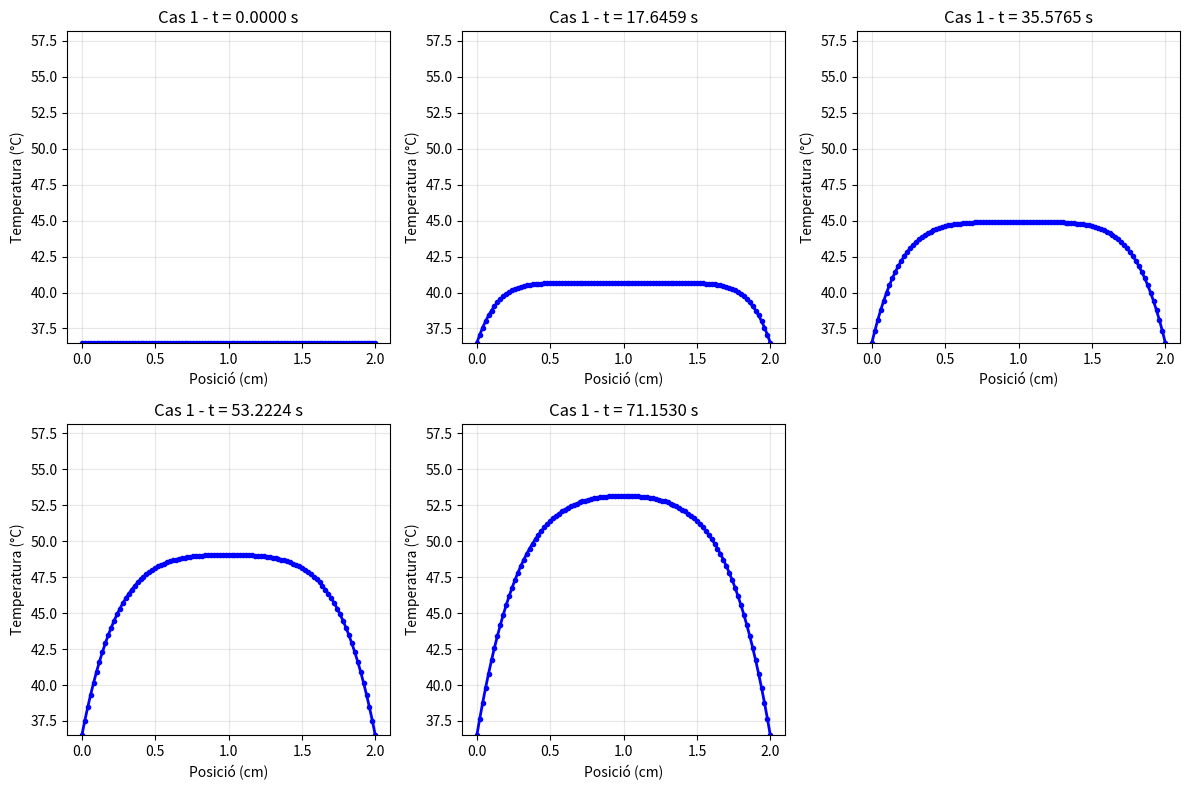

Here is the Python script that generated this plot:
import numpy as np
import matplotlib.pyplot as plt

#implementem Euler implícit, hem d'anar amb cuidado, doncs hem de resoldre per tots el temps

#paràmetres del problema
c_v = 3686
dens = 1081
kappa = 0.56
sigma = 0.472
l_0 = 0.02
V_ef = 40/np.sqrt(2)


#M i N depenen de la discretització, cada vector pot ser un temps donat
#fem un vector de vectors, on cada vector serà un temps donat, i en aquest vector tinderem totes les posicions

t_a = 0.025 #temps final adimensional
t_0 = c_v *dens * l_0**2 / kappa
T_norm = V_ef**2 * sigma /kappa
#implementem euler 


element = 2
N = 101
DeltaX = 1/(N-1)
DeltaT_1 = DeltaX**2
DeltaT_2 = 0.5*(DeltaX**2)
N_temps_1 = int(t_a / DeltaT_1) + 1  # +1 per incloure t=0
N_temps_2 = int(t_a / DeltaT_2) + 1

T_c = 36.5
T_0 = T_c / T_norm
#
temperature_field = np.zeros((N, N))



gamma_1 = DeltaT_1 / (DeltaX**2)
gamma_2 = DeltaT_2 / (DeltaX**2)
matriu_identitat = np.eye(N)
matriu_diagonal = np.eye(N) * element
matriu_sup = -np.eye(N, k=1)
matriu_inf = -np.eye(N, k=-1)
print("Usando np.eye:")
print(matriu_inf)
M = matriu_diagonal + matriu_inf + matriu_sup

A_1 = gamma_1 * M + matriu_identitat
A_2 = gamma_2 * M + matriu_identitat

#definim la funció per fre gauss seidel
def gauss_seidel(A, b, x0, tol=1e-8, max_iter = 1000):
    #resolem un sistema Ax = b amb Gauss-Seidel
    x = x0.copy()
    n = len(b)
    #posem copy, perquè si no modifiquem x0 al modificar x
    for k in range(max_iter):
        x_old = x.copy()
        
        for i in range(n):
            if i==0 or i==n-1:
                x[i] = T_0
            else:
                sum1 = np.dot(A[i, :i], x[:i])
                sum2 = np.dot(A[i, i+1:], x_old[i+1:])
                #amb A[i, :i], li diem que agafi la fila i, i les columnes fins a i-1
                x[i] = (b[i] - sum1 - sum2) / A[i, i]

                #mirem si ha convergit amb el criteri de tol
        if np.linalg.norm(x - x_old) < tol:
            break
    return x

#ara, definm una funció per fer euler implícit, on necessitarem aplicar gauss seidel
def euler_implicit(N_temps, gamma, DeltaT, C):
    #condicions inicials
    T_actual = np.ones(N) * T_0
    #creem un vector de vectors per emmagatzemar els valors
    T_history = np.zeros((N_temps, N))
    T_history[0, :] = T_actual

    #creem el vector que suma al final de b i és sempre el mateix
    Q = np.ones(N) * DeltaT
    #per al primer pas, hem vist que és un calcul directe
    T_nou = (matriu_identitat - gamma * M) @ T_actual + Q
    #condicions de contorn!!!
    T_nou[0] = T_0
    T_nou[-1] = T_0
    T_history[1,:] = T_nou
    
    #actualitzem els valors per a les següent iteracions
    T_anterior = T_actual.copy() #emmagatzemem el pas n-1, doncs per n+1 el necessitem
    T_actual = T_nou.copy()
    #ara fem per a passos temporals posteriors
    for n in range(2, N_temps):
        b = (matriu_identitat - gamma * M) @ T_anterior + 2 * Q
        T_nou = gauss_seidel(C, b, T_actual)
        #condicionsd de contorn
        T_nou[0] = T_0
        T_nou[-1] = T_0

        #guardem el valor al historial
        T_history[n, :] = T_nou

        #actualitzem els valors per al següent pas
        T_anterior = T_actual.copy()
        T_actual = T_nou.copy()
    return T_history

T_history_1 = euler_implicit(N_temps_1, gamma_1, DeltaT_1, A_1)
T_history_2 = euler_implicit(N_temps_2, gamma_2, DeltaT_2, A_2)



# Convertir a temperatura física (°C)
T_history_fisica_1 = T_history_1 * T_norm 
T_history_fisica_2 = T_history_2 * T_norm


# Crear eixos espacials (en cm)
x_cm = np.linspace(0, l_0 * 100, N)  # Posició en cm

# Seleccionar 5 temps uniformement distribuïts per a cada cas
def seleccionar_temps_uniformes(T_history, num_temps=5):
    n_total = T_history.shape[0]
    indices = np.linspace(0, n_total-1, num_temps, dtype=int)
    return indices, T_history[indices]

# Seleccionar temps
temps_indices_1, temperatura_data_1 = seleccionar_temps_uniformes(T_history_fisica_1)
temps_indices_2, temperatura_data_2 = seleccionar_temps_uniformes(T_history_fisica_2)

# Calcular temps reals en segons
temps_reals_1 = temps_indices_1 * DeltaT_1 * t_0
temps_reals_2 = temps_indices_2 * DeltaT_2 * t_0

#fem els plots per visualitzar els resultats
# GRÀFICA PER AL CAS 1 (Δt = Δx²)
plt.figure(figsize=(12, 8))

for i in range(len(temps_indices_1)):
    plt.subplot(2, 3, i+1)  # 2 files, 3 columnes (per 5 gràfiques)
    plt.plot(x_cm, temperatura_data_1[i], 'b-', linewidth=2, marker='o', markersize=3)
    plt.xlabel('Posició (cm)')
    plt.ylabel('Temperatura (°C)')
    plt.title(f'Cas 1 - t = {temps_reals_1[i]:.4f} s')
    plt.grid(True, alpha=0.3)
    plt.ylim(T_c, np.max(temperatura_data_1) + 5)

plt.tight_layout()
plt.show()